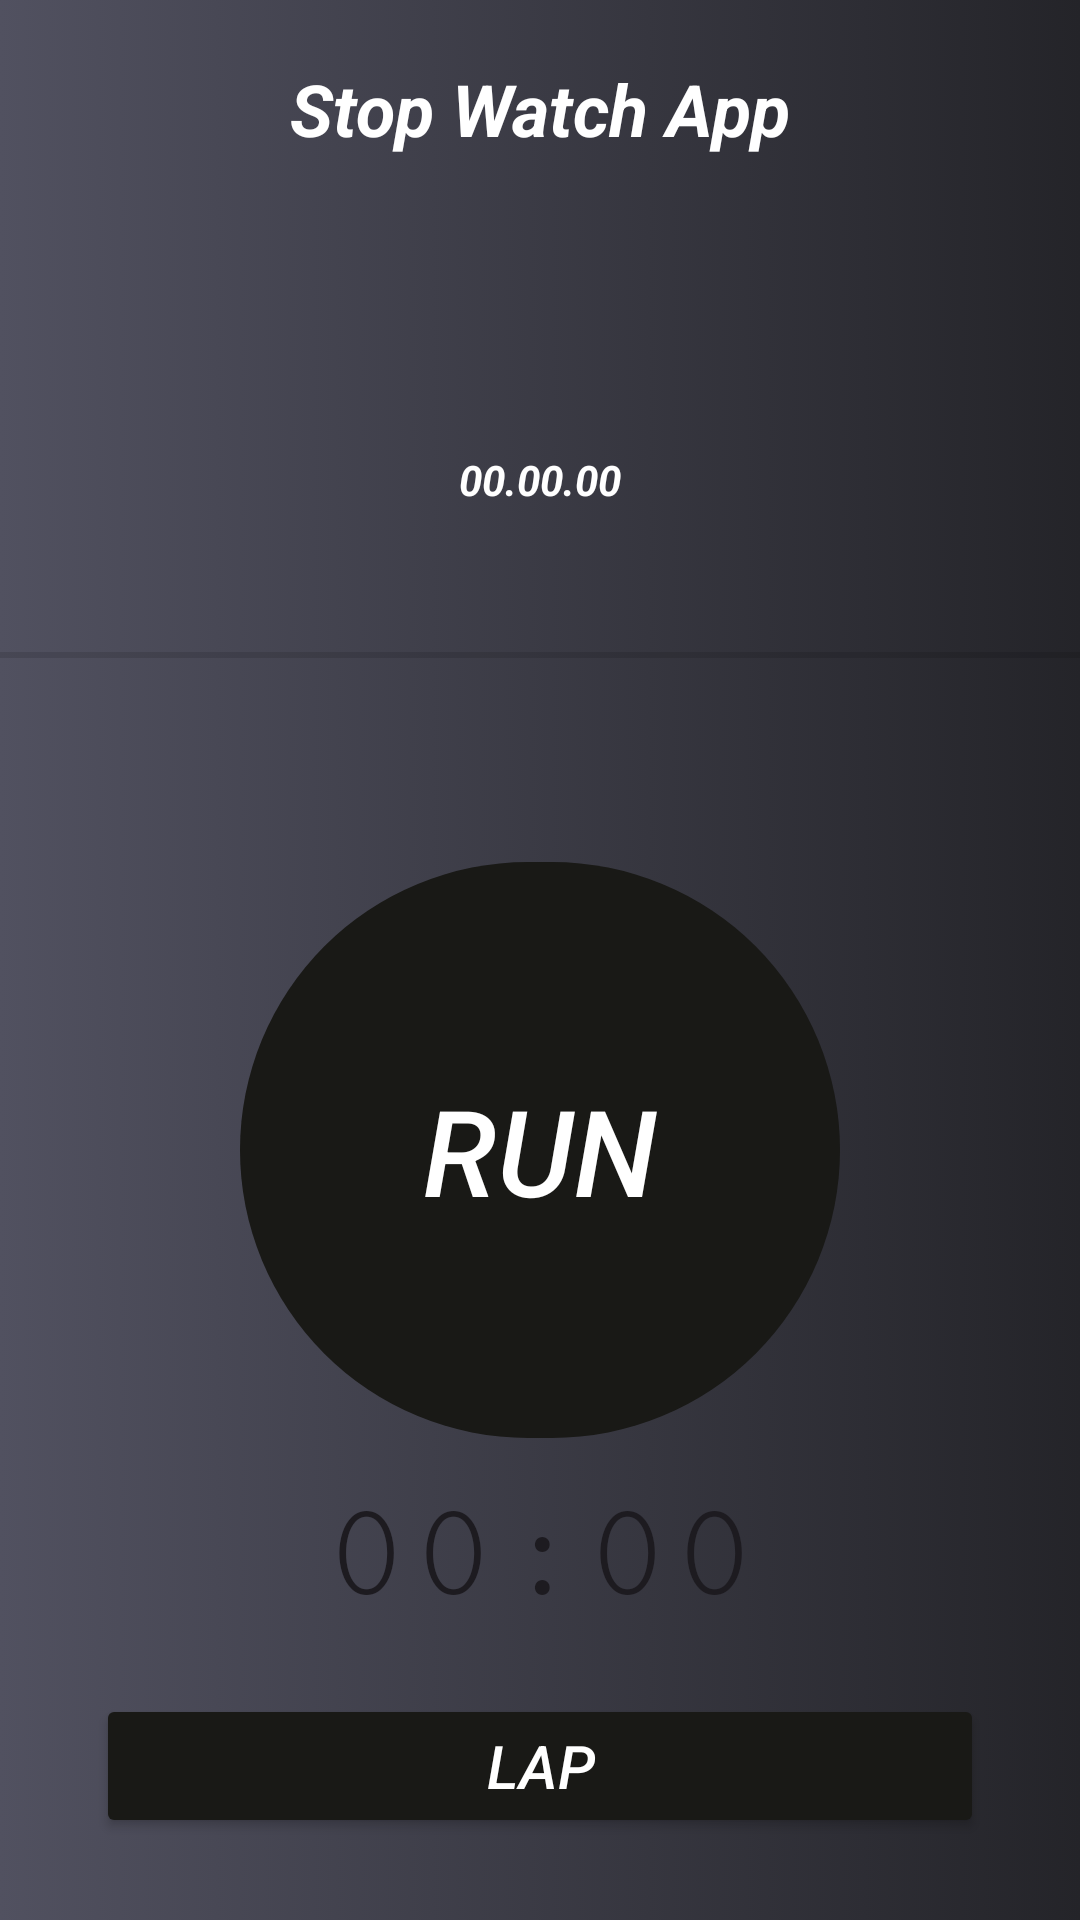

The Android layout XML behind this screen, and the referenced resources:
<!-- AndroidManifest.xml: application theme Theme.NewStopwatch -->
<!-- res/layout/activity_main.xml -->
<?xml version="1.0" encoding="utf-8"?>
<ScrollView xmlns:android="http://schemas.android.com/apk/res/android"
    xmlns:app="http://schemas.android.com/apk/res-auto"
    xmlns:tools="http://schemas.android.com/tools"
    android:layout_width="match_parent"
    android:layout_height="match_parent"
    android:background="@drawable/color_g"
    tools:context=".MainActivity">

    <androidx.constraintlayout.widget.ConstraintLayout
        android:layout_width="match_parent"
        android:layout_height="wrap_content">

        <TextView
            android:id="@+id/textView"
            android:layout_width="wrap_content"
            android:layout_height="wrap_content"
            android:layout_marginTop="20dp"
            android:text="Stop Watch App"
            android:textColor="@color/white"
            android:textSize="24sp"
            android:textStyle="bold|italic"
            app:layout_constraintEnd_toEndOf="parent"
            app:layout_constraintStart_toStartOf="parent"
            app:layout_constraintTop_toTopOf="parent" />

        <ImageView
            android:id="@+id/clock"
            android:layout_width="60dp"
            android:layout_height="60dp"
            android:layout_marginTop="30dp"
            app:layout_constraintEnd_toEndOf="@+id/textView"
            app:layout_constraintStart_toStartOf="@+id/textView"
            app:layout_constraintTop_toBottomOf="@+id/textView"
            app:srcCompat="@drawable/clock" />

        <TextView
            android:id="@+id/numtext"
            android:layout_width="wrap_content"
            android:layout_height="wrap_content"
            android:layout_marginTop="8dp"
            android:text="00.00.00"
            android:textColor="@color/white"
            android:textStyle="bold|italic"
            app:layout_constraintEnd_toEndOf="@+id/clock"
            app:layout_constraintStart_toStartOf="@+id/clock"
            app:layout_constraintTop_toBottomOf="@+id/clock" />

        <View
            android:id="@+id/view"
            android:layout_width="match_parent"
            android:layout_height="2dp"
            android:layout_marginTop="48dp"
            android:background="?android:attr/listDivider"
            app:layout_constraintEnd_toEndOf="parent"
            app:layout_constraintHorizontal_bias="0.0"
            app:layout_constraintStart_toStartOf="parent"
            app:layout_constraintTop_toBottomOf="@id/numtext" />

        <com.google.android.material.button.MaterialButton
            android:id="@+id/runbtn"
            android:layout_width="200dp"
            android:layout_height="200dp"
            android:layout_marginTop="64dp"
            android:text="RUN"
            android:textColor="@color/white"
            android:textSize="40sp"
            android:textStyle="italic"
            app:backgroundTint="#191916"
            app:layout_constraintEnd_toEndOf="@+id/view"
            app:layout_constraintStart_toStartOf="@+id/view"
            app:layout_constraintTop_toBottomOf="@+id/view" />

        <Chronometer
            android:id="@+id/chronometer"
            android:layout_width="wrap_content"
            android:layout_height="wrap_content"
            android:layout_marginTop="8dp"
            android:fontFamily="serif-monospace"
            android:text="00.00.00"
            android:textSize="48sp"
            app:layout_constraintEnd_toEndOf="@+id/runbtn"
            app:layout_constraintStart_toStartOf="@+id/runbtn"
            app:layout_constraintTop_toBottomOf="@+id/runbtn" />

        <Button
            android:id="@+id/lap"
            android:layout_width="match_parent"
            android:layout_height="wrap_content"
            android:layout_marginTop="20dp"
            android:layout_marginStart="32dp"
            android:layout_marginEnd="32dp"
            android:text="Lap"
            android:textSize="20sp"
            android:textColor="@color/white"
            android:textStyle="italic"
            android:backgroundTint="#191916"
            app:layout_constraintEnd_toEndOf="@+id/chronometer"
            app:layout_constraintStart_toStartOf="@+id/chronometer"
            app:layout_constraintTop_toBottomOf="@+id/chronometer" />

        <ListView
            android:id="@+id/list"
            android:layout_width="match_parent"
            android:layout_height="wrap_content"
            app:layout_constraintBottom_toBottomOf="parent"
            app:layout_constraintEnd_toEndOf="parent"
            app:layout_constraintStart_toStartOf="parent"
            app:layout_constraintTop_toBottomOf="@+id/lap" />

    </androidx.constraintlayout.widget.ConstraintLayout>
</ScrollView>
<!-- resources referenced by this layout -->
<resources>
  <!-- drawable color_g (drawable) -->
  <?xml version="1.0" encoding="utf-8"?>
  <selector xmlns:android="http://schemas.android.com/apk/res/android">
      <item>
          <shape>
              <gradient
                  android:startColor="#515160"
                  android:endColor="#242429"
                  android:type="linear" />
          </shape>
      </item>
  </selector>
  <style name="Theme.NewStopwatch" parent="Base.Theme.NewStopwatch" />
  <style name="Base.Theme.NewStopwatch" parent="Theme.Material3.DayNight.NoActionBar">
          
          
      </style>
  <!-- not gathered from this repository: default colours our renderer supplied (Android Studio template values) -->
  <color name="white">#FFFFFFFF</color>
</resources>
